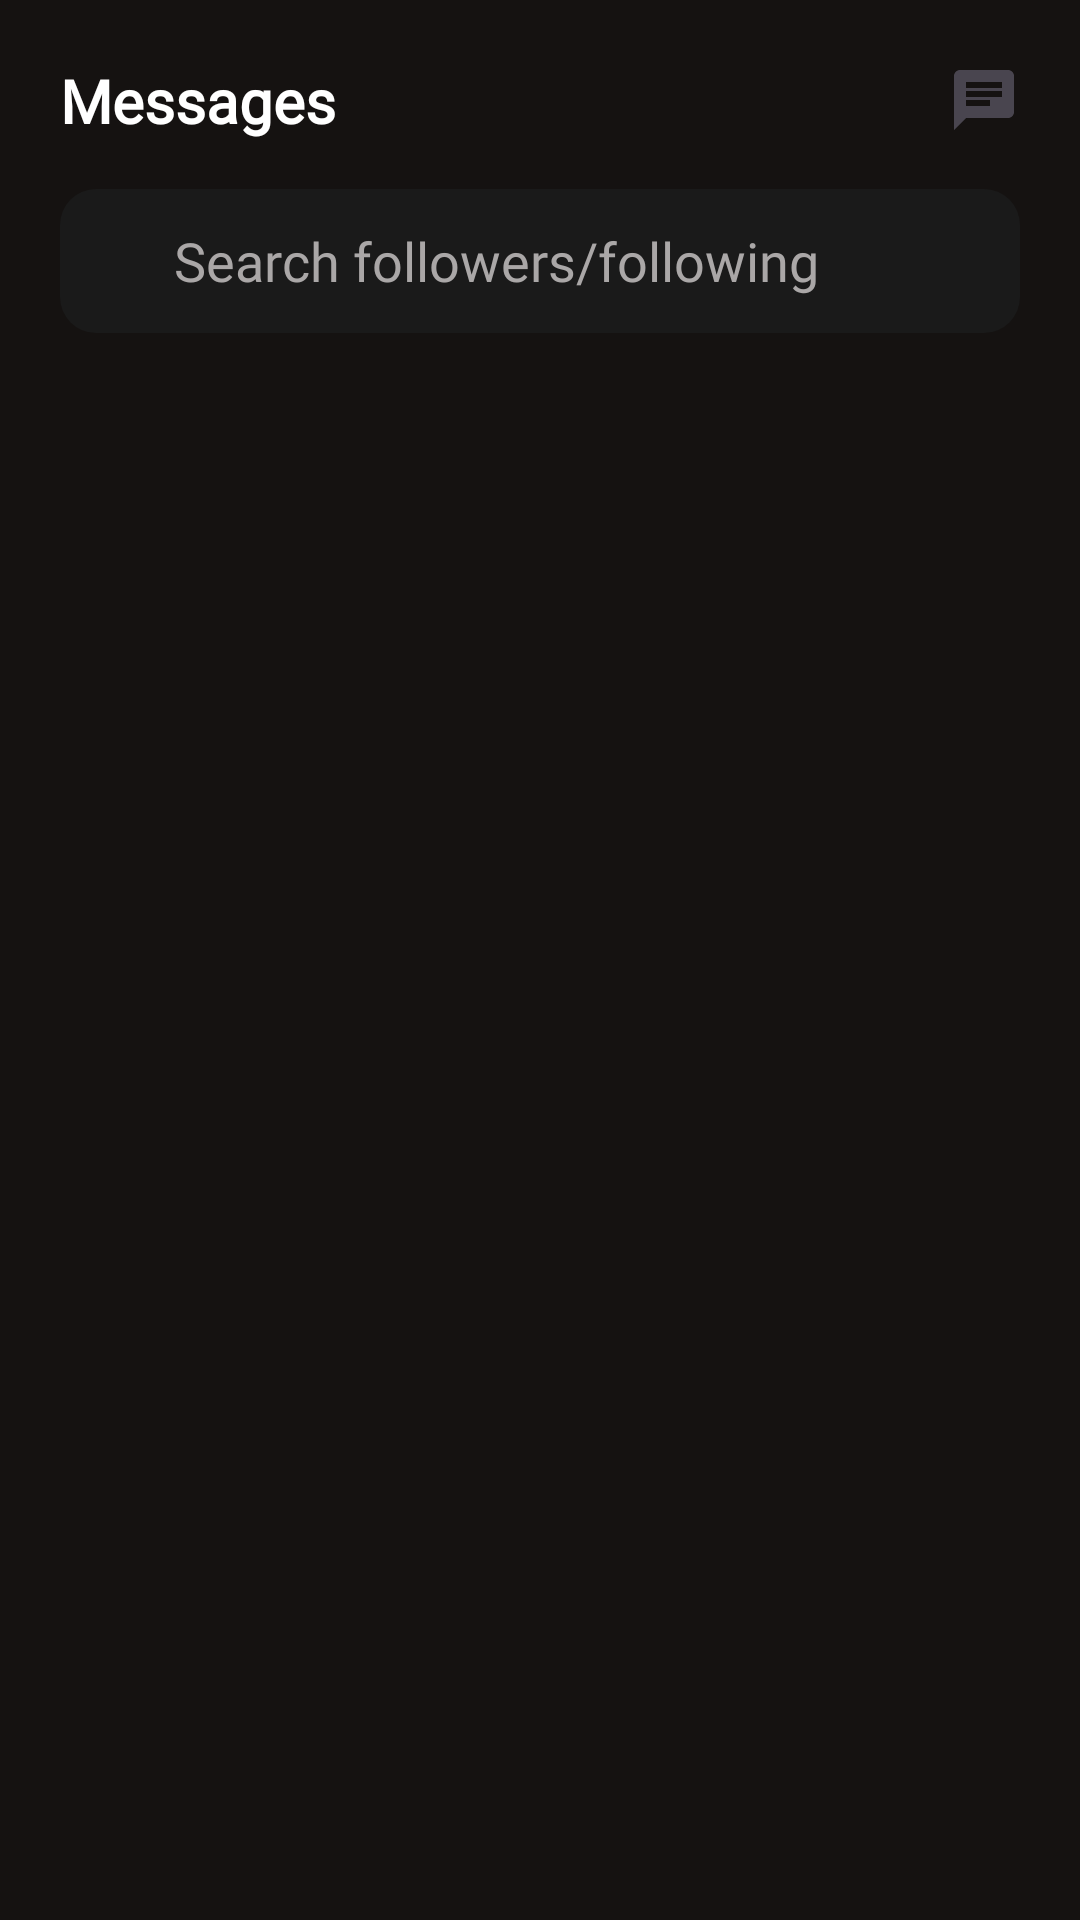

The Android layout XML behind this screen, and the referenced resources:
<!-- AndroidManifest.xml: application theme Theme.FitMe -->
<!-- res/layout/fragment_inbox.xml -->
<?xml version="1.0" encoding="utf-8"?>
<LinearLayout
    xmlns:android="http://schemas.android.com/apk/res/android"
    xmlns:app="http://schemas.android.com/apk/res-auto"
    xmlns:tools="http://schemas.android.com/tools"
    android:layout_width="match_parent"
    android:layout_height="match_parent"
    android:background="@color/fitme_background"
    android:orientation="vertical"
    android:padding="20dp">

    <LinearLayout
        android:layout_width="match_parent"
        android:layout_height="wrap_content"
        android:gravity="center_vertical"
        android:orientation="horizontal">

        <TextView
            android:layout_width="0dp"
            android:layout_height="wrap_content"
            android:layout_weight="1"
            android:fontFamily="@font/trebuchet_ms"
            android:text="@string/messages_title"
            android:textColor="@color/fitme_text_primary"
            android:textSize="20sp"
            android:textStyle="bold" />

        <ImageView
            android:id="@+id/iv_new_message"
            android:layout_width="24dp"
            android:layout_height="24dp"
            android:contentDescription="@string/cd_new_message"
            android:src="@drawable/ic_nav_chat" />
    </LinearLayout>

    <LinearLayout
        android:layout_width="match_parent"
        android:layout_height="48dp"
        android:layout_marginTop="16dp"
        android:background="@drawable/bg_search_bar"
        android:gravity="center_vertical"
        android:orientation="horizontal"
        android:paddingStart="12dp"
        android:paddingEnd="12dp">

        <ImageView
            android:layout_width="18dp"
            android:layout_height="18dp"
            android:src="@drawable/ic_nav_search" />

        <EditText
            android:id="@+id/et_search_conversations"
            android:layout_width="0dp"
            android:layout_height="wrap_content"
            android:layout_weight="1"
            android:layout_marginStart="8dp"
            android:background="@android:color/transparent"
            android:fontFamily="@font/trebuchet_ms"
            android:hint="@string/hint_search_followers"
            android:textColor="@color/fitme_text_primary"
            android:textColorHint="@color/fitme_text_secondary" />
    </LinearLayout>

    <androidx.recyclerview.widget.RecyclerView
        android:id="@+id/rv_conversations"
        android:layout_width="match_parent"
        android:layout_height="0dp"
        android:layout_marginTop="20dp"
        android:layout_weight="1"
        android:clipToPadding="false"
        app:layoutManager="androidx.recyclerview.widget.LinearLayoutManager"
        tools:itemCount="4"
        tools:listitem="@layout/item_conversation_row" />

    <TextView
        android:id="@+id/tv_inbox_empty"
        android:layout_width="wrap_content"
        android:layout_height="wrap_content"
        android:layout_gravity="center"
        android:fontFamily="@font/trebuchet_ms"
        android:text="@string/inbox_empty_text"
        android:textColor="@color/fitme_text_secondary"
        android:visibility="gone" />

</LinearLayout>
<!-- res/layout/item_conversation_row.xml (included above) -->
<?xml version="1.0" encoding="utf-8"?>
<LinearLayout
    xmlns:android="http://schemas.android.com/apk/res/android"
    android:layout_width="match_parent"
    android:layout_height="wrap_content"
    android:layout_marginBottom="16dp"
    android:gravity="center_vertical"
    android:orientation="horizontal">

    <ImageView
        android:id="@+id/iv_conversation_avatar"
        android:layout_width="52dp"
        android:layout_height="52dp"
        android:background="@drawable/bg_circle_avatar"
        android:scaleType="centerCrop"
        android:src="@drawable/placeholder_avatar" />

    <LinearLayout
        android:layout_width="0dp"
        android:layout_height="wrap_content"
        android:layout_weight="1"
        android:layout_marginStart="12dp"
        android:orientation="vertical">

        <TextView
            android:id="@+id/tv_conversation_name"
            android:layout_width="match_parent"
            android:layout_height="wrap_content"
            android:ellipsize="end"
            android:maxLines="1"
            android:text="Sarah L"
            android:textColor="@color/fitme_text_primary"
            android:textStyle="bold" />

        <TextView
            android:id="@+id/tv_conversation_last_message"
            android:layout_width="match_parent"
            android:layout_height="wrap_content"
            android:layout_marginTop="2dp"
            android:ellipsize="end"
            android:maxLines="1"
            android:text="See you at the gym!"
            android:textColor="@color/fitme_text_secondary"
            android:textSize="13sp" />
    </LinearLayout>

    <TextView
        android:id="@+id/tv_conversation_timestamp"
        android:layout_width="wrap_content"
        android:layout_height="wrap_content"
        android:text="2:41 PM"
        android:textColor="@color/fitme_text_secondary"
        android:textSize="11sp" />

</LinearLayout>
<!-- resources referenced by this layout -->
<resources>
  <color name="fitme_background">#FF151211</color>
  <color name="fitme_text_primary">#FFFFFF</color>
  <color name="fitme_text_secondary">#FFAAA7A7</color>
  <!-- drawable bg_search_bar (drawable) -->
  <shape xmlns:android="http://schemas.android.com/apk/res/android" android:shape="rectangle">
      <solid android:color="#1A1A1A" />
      <corners android:radius="12dp" />
  </shape>
  <!-- drawable ic_nav_chat (drawable) -->
  <vector xmlns:android="http://schemas.android.com/apk/res/android"
      android:width="24dp"
      android:height="24dp"
      android:viewportWidth="24"
      android:viewportHeight="24"
      android:tint="?attr/colorControlNormal">
      <path
          android:fillColor="@android:color/white"
          android:pathData="M20,2L4,2c-1.1,0 -2,0.9 -2,2v18l4,-4h14c1.1,0 2,-0.9 2,-2L22,4c0,-1.1 -0.9,-2 -2,-2zM6,9h12v2L6,11L6,9zM14,14L6,14v-2h8v2zM18,8L6,8L6,6h12v2z" />
  </vector>
  <!-- drawable placeholder_avatar (drawable) -->
  <shape xmlns:android="http://schemas.android.com/apk/res/android" android:shape="oval">
      <solid android:color="#F4C7B8" />
  </shape>
  <string name="cd_new_message">New message</string>
  <string name="hint_search_followers">Search followers/following</string>
  <string name="inbox_empty_text">No conversations yet — search a follower to start one</string>
  <string name="messages_title">Messages</string>
  <style name="Theme.FitMe" parent="Base.Theme.FitMe" />
  <style name="Base.Theme.FitMe" parent="Theme.Material3.DayNight.NoActionBar">
          
          <item name="android:statusBarColor">#0D0D0D</item>
  
          
          <item name="android:windowLightStatusBar">false</item>
      </style>
</resources>
